The GitHub repository Markelowww/diplom contains a labelled image folder "dataset_main" with 4 categories: AMD, CSR, DME, ERM. Examples follow, each with its label.

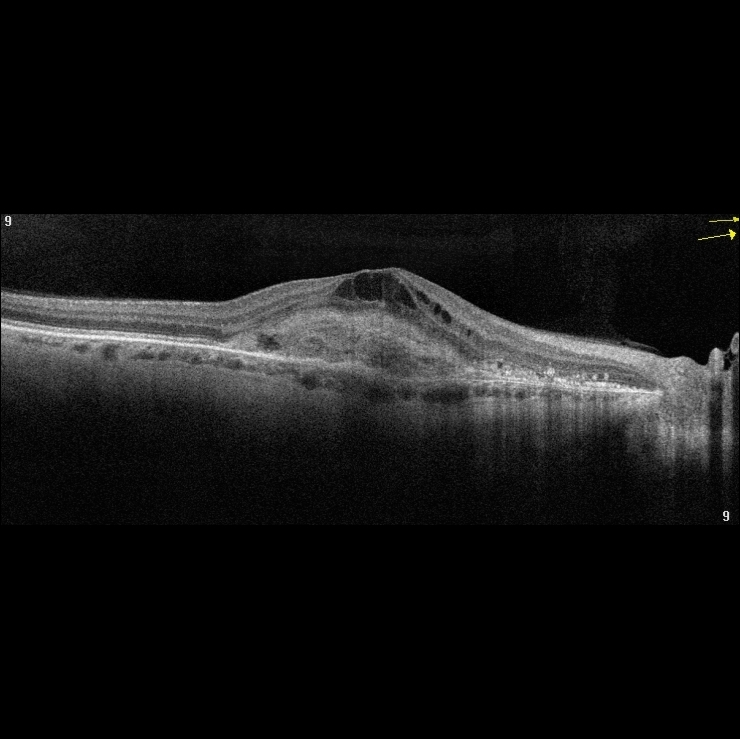
Label: AMD

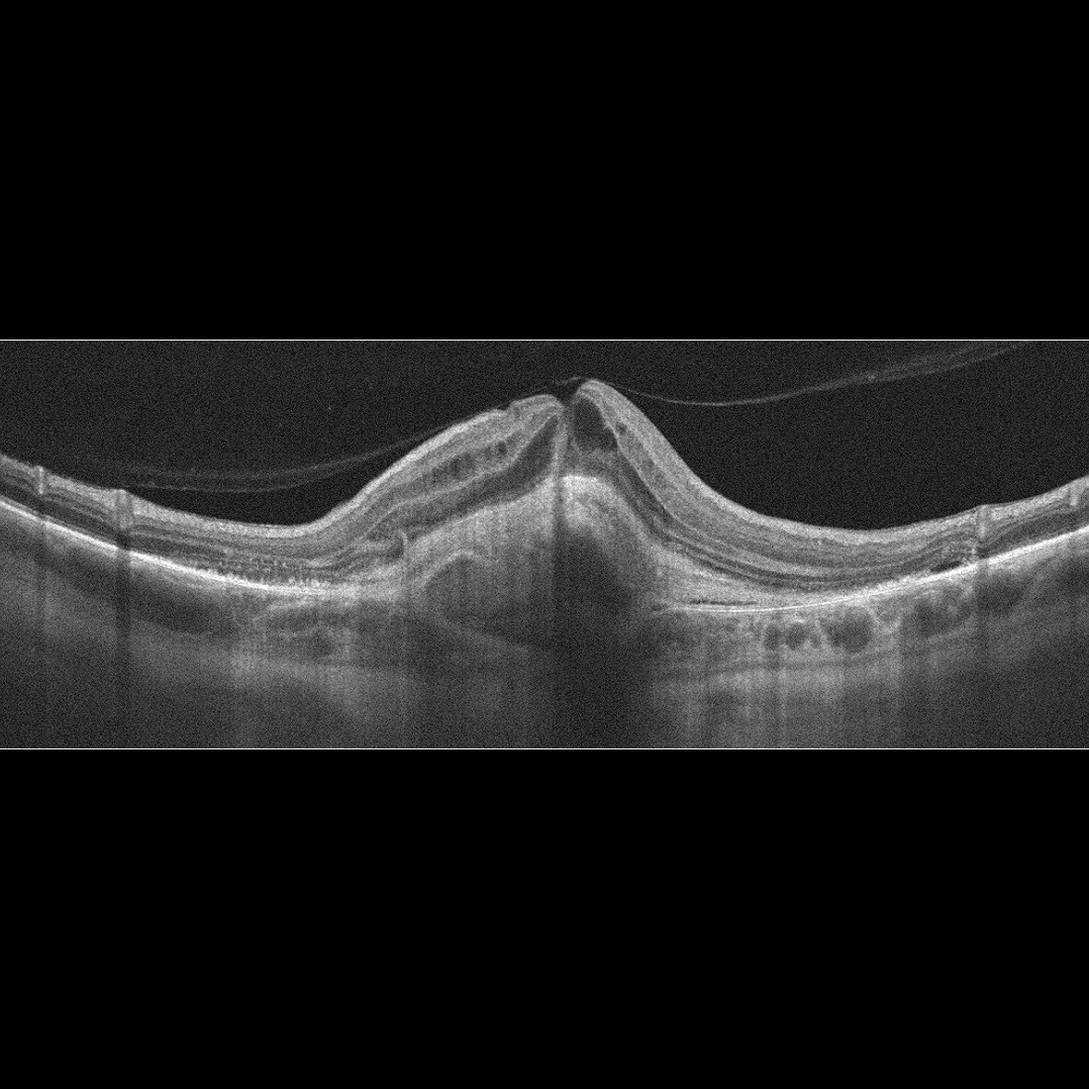
Label: AMD

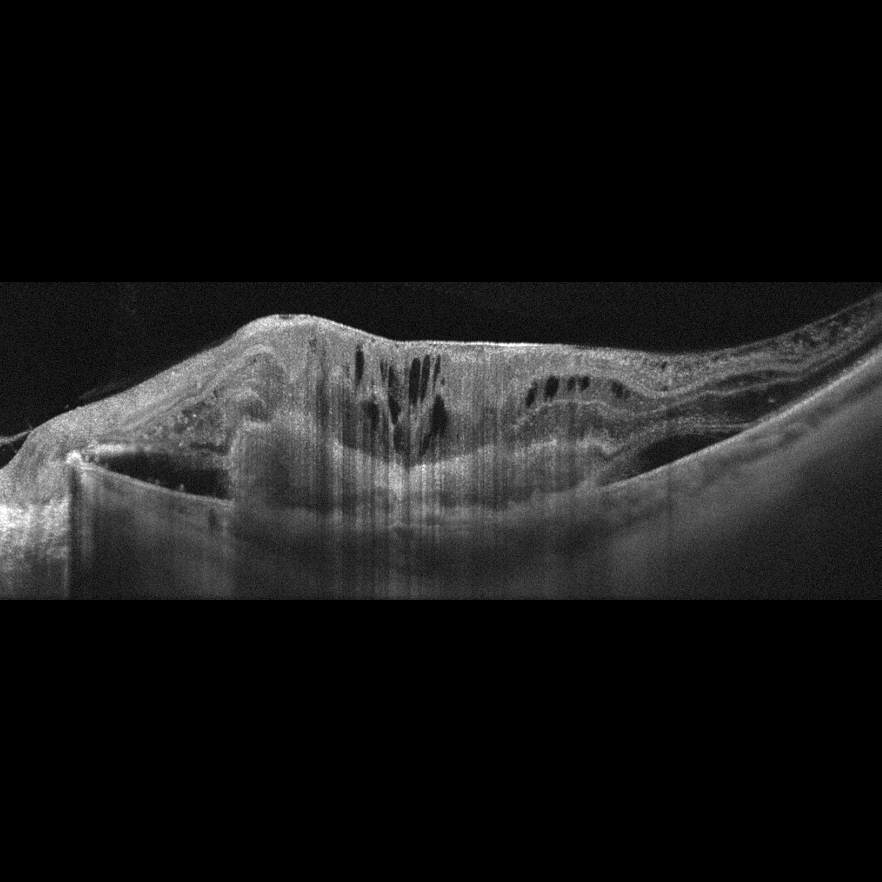
Label: AMD

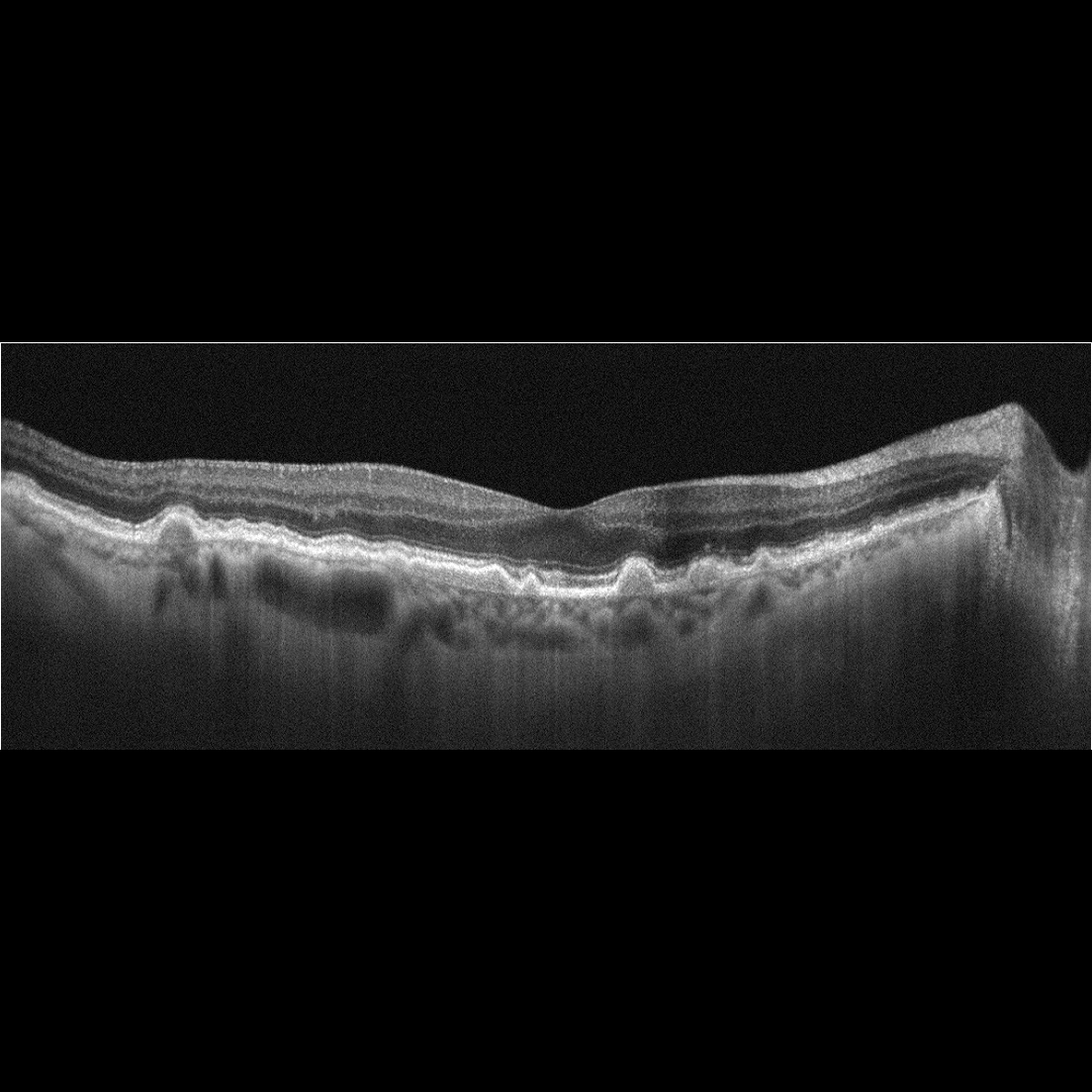
Label: AMD

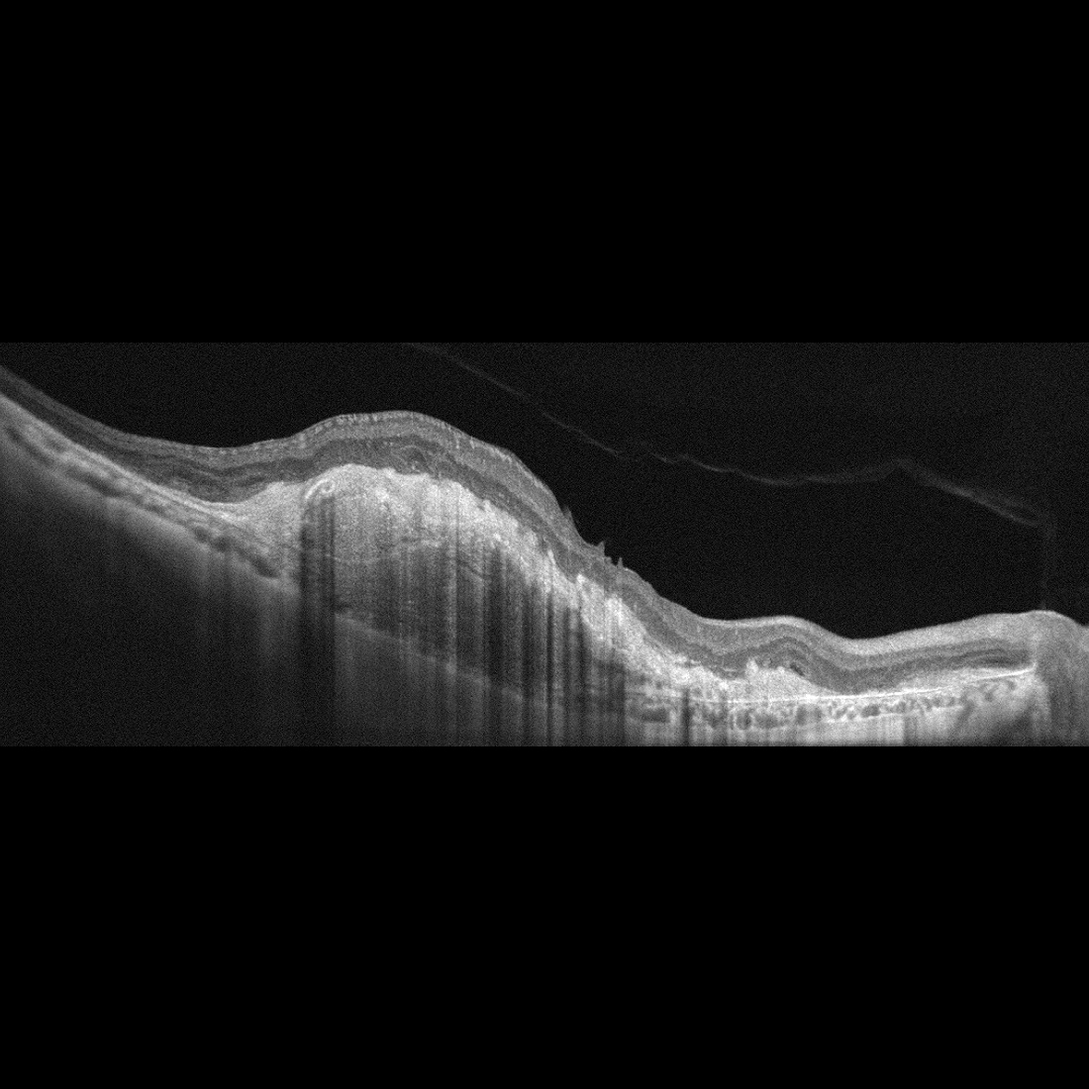
Label: AMD

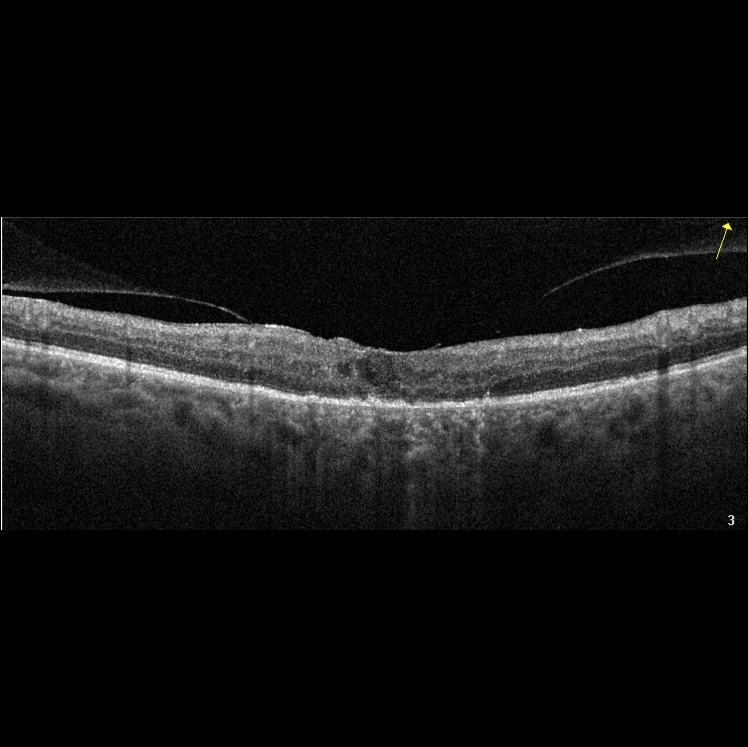
Label: DME
